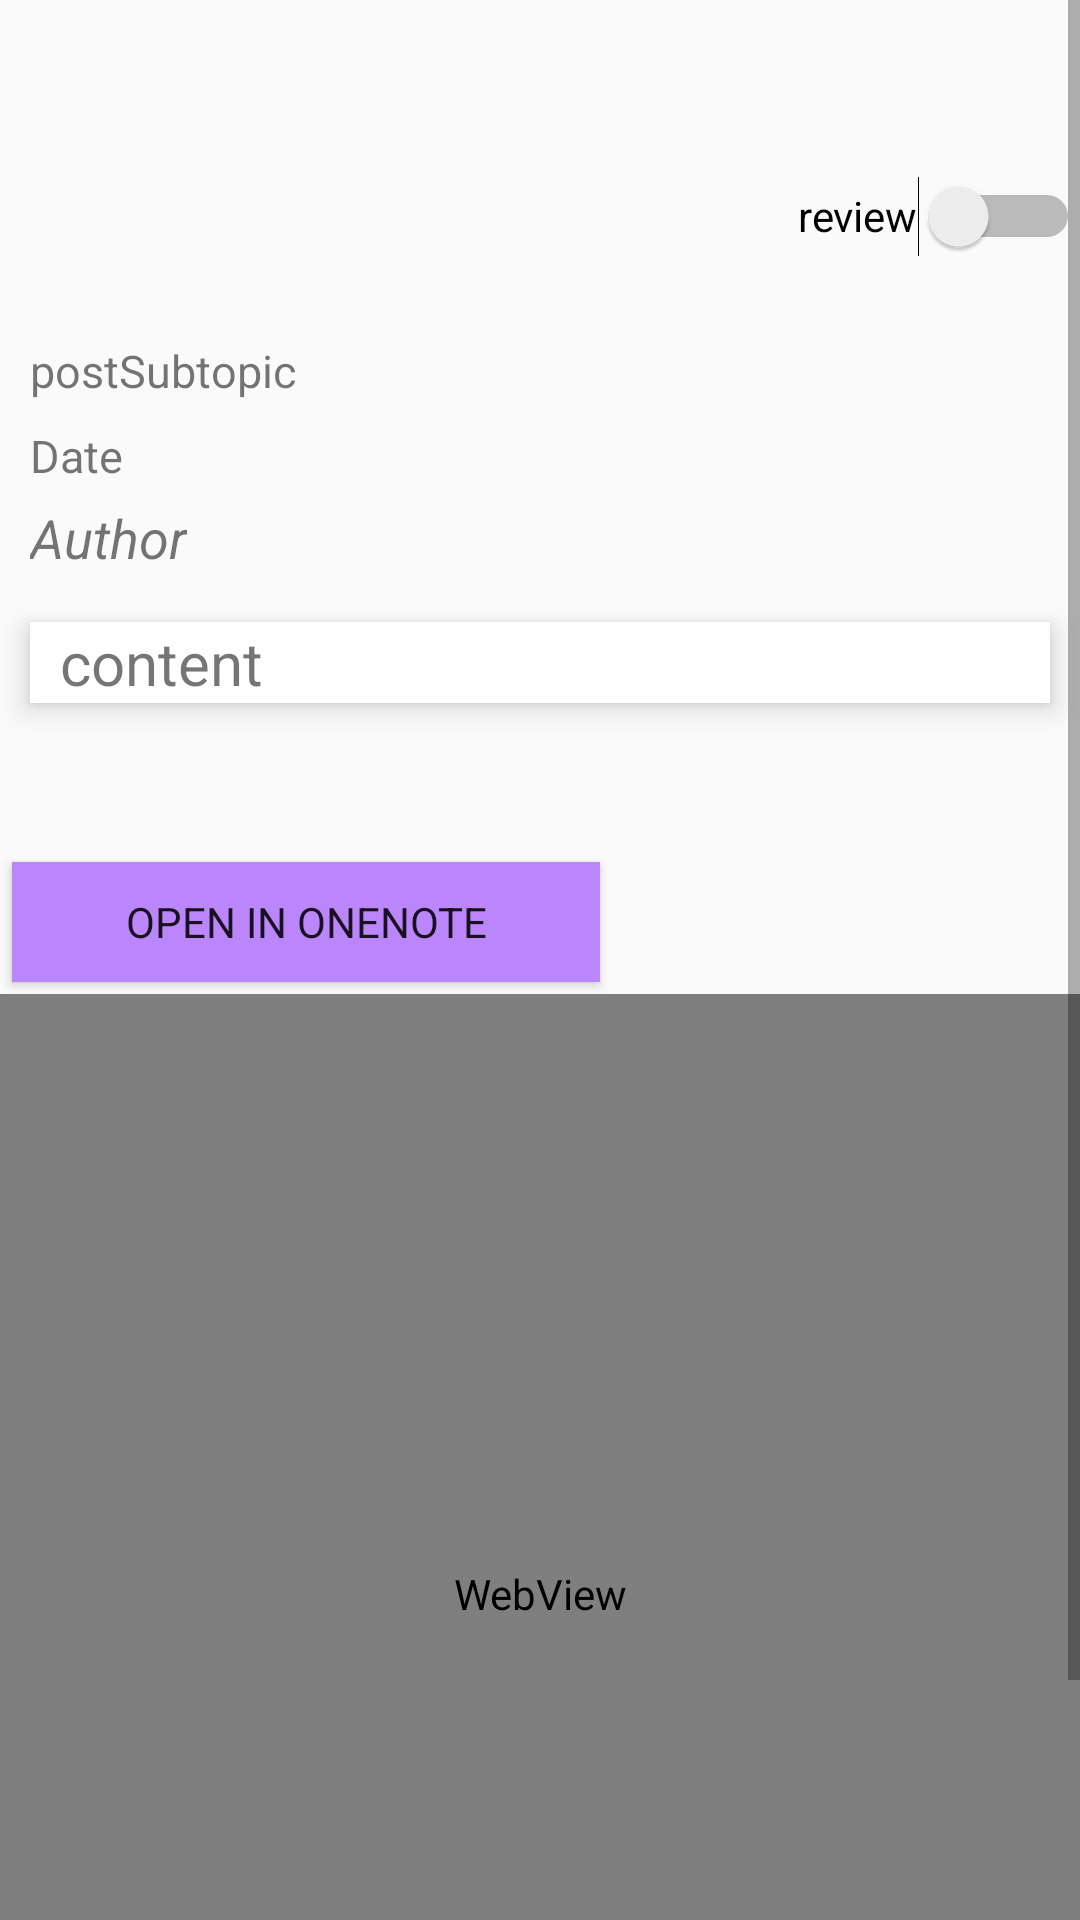

This screen was rendered from an Android layout file. Write that file and the resources it references.
<!-- AndroidManifest.xml: application theme Theme.Checkmate.NoActionBar -->
<!-- res/layout/fragment_post.xml -->
<?xml version="1.0" encoding="utf-8"?>
<ScrollView xmlns:android="http://schemas.android.com/apk/res/android"
    xmlns:app="http://schemas.android.com/apk/res-auto"
    xmlns:tools="http://schemas.android.com/tools"
    android:layout_width="match_parent"
    android:layout_height="match_parent"
    android:fillViewport="true">
<androidx.constraintlayout.widget.ConstraintLayout
    android:layout_width="match_parent"
    android:layout_height="match_parent"
    tools:context=".ui.notes.PostFragment">

    <TextView
        android:id="@+id/postTitle"
        android:layout_width="wrap_content"
        android:layout_height="wrap_content"
        android:layout_marginTop="52dp"
        android:autoSizeTextType="uniform"
        android:autoText="false"
        android:maxWidth="300dp"
        android:paddingLeft="10dp"
        android:shadowColor="@color/colorDarkGray"
        android:shadowDx="3"
        android:shadowDy="3"
        android:textSize="34sp"
        android:textStyle="bold"
        app:layout_constraintStart_toStartOf="parent"
        app:layout_constraintTop_toTopOf="parent" />

    <TextView
        android:id="@+id/postAuthorTV"
        android:layout_width="wrap_content"
        android:layout_height="wrap_content"
        android:layout_marginTop="5dp"
        android:paddingLeft="10dp"
        android:text="Author"
        android:textSize="18dp"
        android:textStyle="italic"
        app:layout_constraintStart_toStartOf="parent"
        app:layout_constraintTop_toBottomOf="@+id/postDate" />

    <TextView
        android:id="@+id/postDate"
        android:layout_width="wrap_content"
        android:layout_height="wrap_content"
        android:layout_marginTop="8dp"
        android:paddingLeft="10dp"
        android:text="Date"
        android:textSize="15dp"
        app:layout_constraintStart_toStartOf="parent"
        app:layout_constraintTop_toBottomOf="@+id/postSubTopic" />

    <TextView
        android:id="@+id/postSubTopic"
        android:layout_width="wrap_content"
        android:layout_height="wrap_content"
        android:layout_marginTop="16dp"
        android:paddingLeft="10dp"
        android:text="postSubtopic"
        android:textSize="15dp"
        app:layout_constraintStart_toStartOf="parent"
        app:layout_constraintTop_toBottomOf="@+id/postTitle" />

    <TextView
        android:id="@+id/postContentTV"
        android:layout_width="match_parent"
        android:layout_height="wrap_content"
        android:layout_marginLeft="10dp"
        android:layout_marginTop="16dp"
        android:layout_marginRight="10dp"
        android:background="@color/white"
        android:elevation="5dp"
        android:paddingLeft="10dp"
        android:text="content"
        android:textSize="20dp"
        app:layout_constraintEnd_toEndOf="parent"
        app:layout_constraintHorizontal_bias="0.0"
        app:layout_constraintStart_toStartOf="parent"
        app:layout_constraintTop_toBottomOf="@+id/postAuthorTV" />

    <Switch
        android:id="@+id/reminderSwitch"
        android:layout_width="wrap_content"
        android:layout_height="wrap_content"
        android:layout_marginTop="48dp"
        android:checked="false"
        android:minHeight="48dp"
        android:text="review"
        android:visibility="visible"
        app:layout_constraintEnd_toEndOf="parent"
        app:layout_constraintTop_toTopOf="parent" />

    <WebView
        android:id="@+id/webView"
        android:layout_width="match_parent"
        android:layout_height="400dp"
        android:layout_marginTop="4dp"
        app:layout_constraintEnd_toEndOf="parent"
        app:layout_constraintStart_toStartOf="parent"
        app:layout_constraintTop_toBottomOf="@+id/open_note_btn" />

    <Button
        android:id="@+id/open_note_btn"
        android:layout_width="196dp"
        android:layout_height="40dp"
        android:layout_marginStart="4dp"
        android:layout_marginTop="53dp"
        android:background="@color/purple_200"
        android:paddingHorizontal="10dp"
        android:text="open in onenote"
        app:layout_constraintStart_toStartOf="parent"
        app:layout_constraintTop_toBottomOf="@+id/postContentTV" />

</androidx.constraintlayout.widget.ConstraintLayout>
</ScrollView>
<!-- resources referenced by this layout -->
<resources>
  <color name="colorDarkGray">#535353</color>
  <color name="purple_200">#FFBB86FC</color> //blue_a100
  <color name="white">#FFFFFFFF</color>
  <style name="Theme.Checkmate.NoActionBar">
          <item name="windowActionBar">false</item>
          <item name="windowNoTitle">true</item>
          <item name="fontFamily">@font/open_sans</item>
      </style>
</resources>
